Run: headless pygame with SDL's dummy video driver; simulated clock (each Clock.tick advances the game by its frame time, no real sleeping); random seed 0; keys injected as events and as key.get_pressed() state; no mouse input.
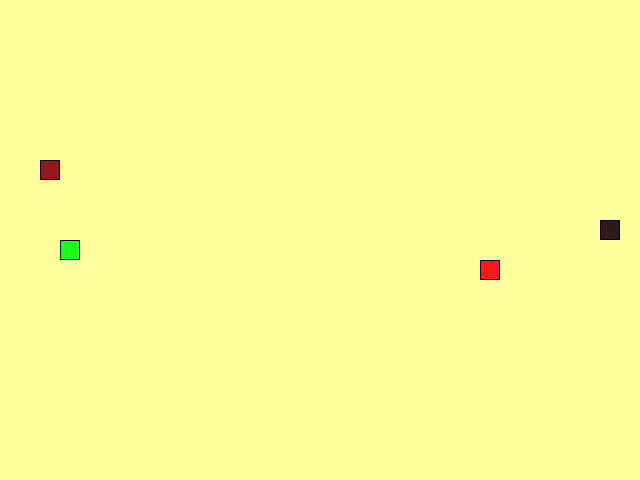
Frame 1 of 4 · flips 1–60 · no input
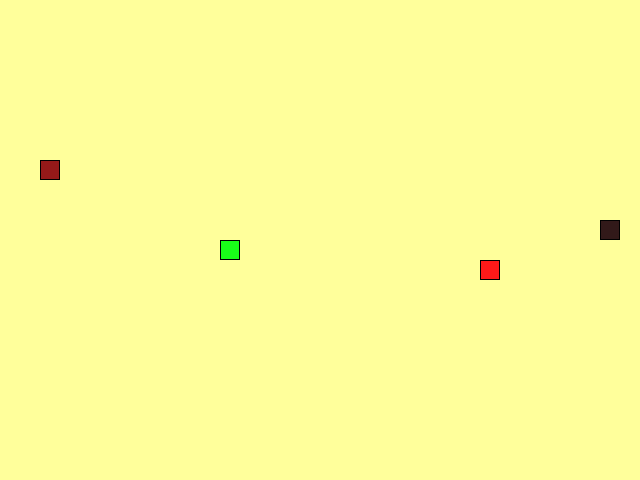
Frame 2 of 4 · flips 61–180 · tapped SPACE, RETURN · held RIGHT (→), D
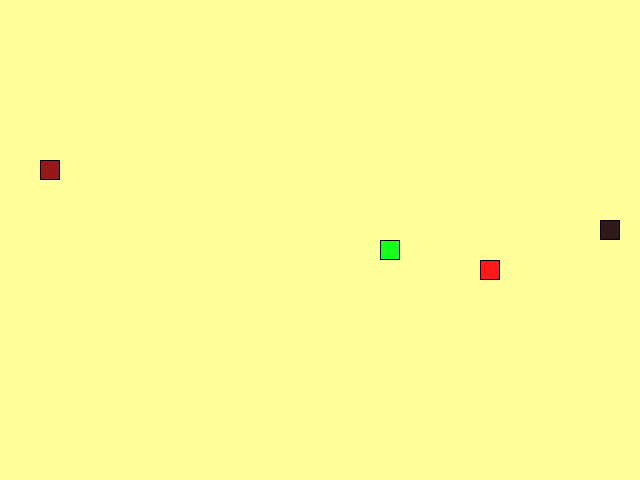
Frame 3 of 4 · flips 181–300 · held DOWN (↓), S
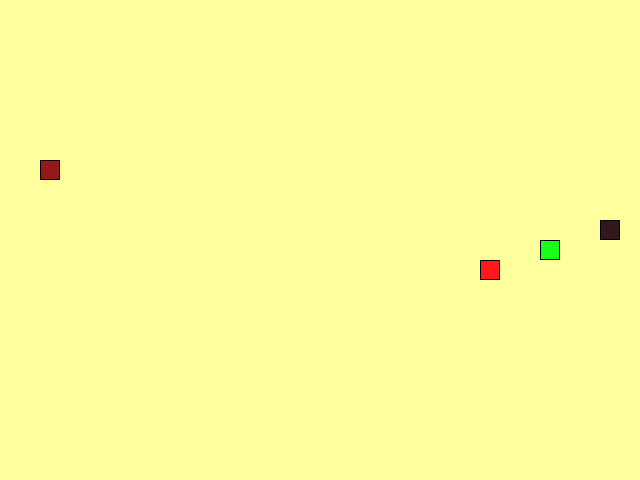
Frame 4 of 4 · flips 301–420 · held LEFT (←), A, UP (↑), W

The pygame program that drew these frames:

from random import choice

import pygame as pg

# Константы для размеров поля и сетки:
SCREEN_WIDTH, SCREEN_HEIGHT = 640, 480
GRID_SIZE = 20
GRID_WIDTH = SCREEN_WIDTH // GRID_SIZE
GRID_HEIGHT = SCREEN_HEIGHT // GRID_SIZE
POSSIBLE_WIDTH = [value for value in range(0, SCREEN_WIDTH, GRID_SIZE)]
POSSIBLE_HEIGHT = [value for value in range(0, SCREEN_HEIGHT, GRID_SIZE)]
CENTRAL_CELL = ((SCREEN_WIDTH // 2), (SCREEN_HEIGHT // 2))

# Направления движения:
UP = (0, -1)
DOWN = (0, 1)
LEFT = (-1, 0)
RIGHT = (1, 0)
NEW_DIRECTION = {(LEFT, pg.K_UP): UP,
                 (RIGHT, pg.K_UP): UP,
                 (UP, pg.K_LEFT): LEFT,
                 (DOWN, pg.K_LEFT): LEFT,
                 (LEFT, pg.K_DOWN): DOWN,
                 (RIGHT, pg.K_DOWN): DOWN,
                 (UP, pg.K_RIGHT): RIGHT,
                 (DOWN, pg.K_RIGHT): RIGHT}

# Цвета:
BOARD_BACKGROUND_COLOR = (255, 255, 155)
BORDER_COLOR = (0, 0, 0)
APPLE_COLOR = (255, 25, 25)
BAD_APPLE_COLOR = (150, 25, 25)
POISONED_APPLE_COLOR = (50, 25, 25)
SNAKE_COLOR = (25, 255, 25)

# Начальная скорость движения змейки:
SPEED = 18

# Настройка игрового окна:
screen = pg.display.set_mode((SCREEN_WIDTH, SCREEN_HEIGHT), 0, 32)

# Заголовок окна игрового поля:
pg.display.set_caption('Изгиб питона')

# Настройка времени:
clock = pg.time.Clock()


class GameObject:
    """
    Это базовый класс игровых объектов, от которого наследуются другие
    классы игровых объектов. Он содержит общие атрибуты игровых объектов.
    """

    def __init__(self, body_color=(None)):
        """
        Метод инициализирует базовые атрибуты объекта,
        такие как его позиция и цвет.
        """
        self.position = CENTRAL_CELL
        self.body_color = body_color

    def draw(self):
        """
        Метод, предназначенный для переопределения в
        дочерних классах. Определяет, как объект будет
        отрисовываться на экране.
        """
        raise NotImplementedError(
            f'У класса \'{self.__class__.__name__}\' не переопределен '
            'метод \'draw\'!')


class Apple(GameObject):
    """
    Класс, унаследованный от GameObject,
    описывающий яблоко и действия с ним.
    """

    def __init__(self, body_color=None):
        """
        Метод инициализирует базовые атрибуты объекта.
        Задаёт цвет яблока и вызывает метод randomize_position,
        чтобы установить начальную позицию яблока.
        """
        super().__init__(body_color)
        self.position = self.randomize_position()

    def randomize_position(self):
        """
        Устанавливает случайное положение яблока на игровом поле,
        задаёт атрибуту position новое значение.
        Координаты выбираются так, чтобы яблоко оказалось
        в пределах игрового поля.
        """
        return ((choice(POSSIBLE_WIDTH)), (choice(POSSIBLE_HEIGHT)))

    def draw(self):
        """
        Метод который отрисовывает яблоко
        на игровой поверхности.
        """
        rect = pg.Rect(self.position, (GRID_SIZE, GRID_SIZE))
        pg.draw.rect(screen, self.body_color, rect)
        pg.draw.rect(screen, BORDER_COLOR, rect, 1)


class Snake(GameObject):
    """
    Класс, унаследованный от GameObject, описывающий змейку и её поведение.
    Этот класс управляет её движением, отрисовкой,
    а также обрабатывает действия пользователя.
    """

    def __init__(self, body_color=None):
        """
        Метод инициализирует базовые атрибуты объекта.
        Задаёт цвет змейки.
        """
        super().__init__(body_color)
        self.length = 1
        self.positions = [CENTRAL_CELL]
        self.direction = (RIGHT)
        self.next_direction = None
        self.last = None

    def draw(self):
        """
        Метод который отрисовывает змейку
        на игровой поверхности, затирая след.
        """
        head_rect = pg.Rect(self.positions[0], (GRID_SIZE, GRID_SIZE))
        pg.draw.rect(screen, self.body_color, head_rect)
        pg.draw.rect(screen, BORDER_COLOR, head_rect, 1)

        for position in self.positions[:]:
            rect = (pg.Rect(position, (GRID_SIZE, GRID_SIZE)))
            pg.draw.rect(screen, self.body_color, rect)
            pg.draw.rect(screen, BORDER_COLOR, rect, 1)

        if self.last:
            last_rect = pg.Rect(self.last, (GRID_SIZE, GRID_SIZE))
            pg.draw.rect(screen, BOARD_BACKGROUND_COLOR, last_rect)

    def move(self):
        """
        Метод который обновляет позицию змейки (координаты каждой секции),
        добавляя новую голову в начало списка positions
        и удаляя последний элемент, если длина змейки не увеличилась.
        """
        # Нахождение координат новой головы:
        direction_width, direction_height = self.direction
        head_position_width, head_position_height = self.get_head_position()

        # Добавление в начало списка:
        self.positions.insert(0,
                              [(direction_width * GRID_SIZE
                                + head_position_width) % SCREEN_WIDTH,
                               (direction_height * GRID_SIZE
                                + head_position_height) % SCREEN_HEIGHT])
        # Удаление последнего элемента если длинна змейки не увеличилась:
        if len(self.positions) > self.length:
            self.last = self.positions.pop()

    def reset(self):
        """
        Метод reset отвечает за сброс змейки в начальное состояние
        после столкновения с собой или другого события,
        требующего перезапуска змейки.
        """
        self.positions = [CENTRAL_CELL]
        self.direction = choice([UP, DOWN, LEFT, RIGHT])
        self.length = 1

    def get_head_position(self):
        """
        Метод который возвращает текущее положение головы змейки
        (первый элемент в списке positions).
        """
        position_width, position_height = self.positions[0]
        return position_width, position_height

    def update_direction(self):
        """
        Метод обновления направления
        после нажатия на кнопку.
        """
        if self.next_direction:
            self.direction = self.next_direction
            self.next_direction = None


def handle_keys(snake):
    """
    Функция обработки действий пользователя.
    обрабатывает нажатия клавиш, чтобы изменить направление движения змейки.
    """
    for event in pg.event.get():
        if event.type == pg.QUIT or (event.type == pg.KEYDOWN
                                     and event.key == pg.K_ESCAPE):
            pg.quit()
            raise SystemExit

        if event.type == pg.KEYDOWN:
            snake.next_direction = NEW_DIRECTION.get((snake.direction,
                                                      event.key))


def main():
    """
    Функция - точка входа программы,
    выполняет основную логику игры.
    """
    # Инициализация pg:
    pg.init()
    # Экземпляры классов:
    snake = Snake(SNAKE_COLOR)
    apple = Apple(APPLE_COLOR)
    bad_apple = Apple(BAD_APPLE_COLOR)
    poisoned_apple = Apple(POISONED_APPLE_COLOR)
    # Основная логика игры:
    screen.fill(BOARD_BACKGROUND_COLOR)
    while True:
        clock.tick(SPEED)
        handle_keys(snake)
        snake.update_direction()
        snake.move()

        if snake.get_head_position() == apple.position:
            snake.length += 1
            apple.position = apple.randomize_position()

        if snake.get_head_position() == bad_apple.position:
            if snake.length > 1:
                snake.length -= 1
                end_snake = snake.positions.pop()
                last_rect = pg.Rect(end_snake, (GRID_SIZE, GRID_SIZE))
                pg.draw.rect(screen, BOARD_BACKGROUND_COLOR, last_rect)
            else:
                snake.reset()
                screen.fill(BOARD_BACKGROUND_COLOR)
            bad_apple.position = bad_apple.randomize_position()

        if snake.get_head_position() == poisoned_apple.position:
            snake.reset()
            screen.fill(BOARD_BACKGROUND_COLOR)
            poisoned_apple.position = poisoned_apple.randomize_position()

        if snake.positions[0] in snake.positions[4:]:
            snake.reset()
            screen.fill(BOARD_BACKGROUND_COLOR)

        apple.draw()
        bad_apple.draw()
        poisoned_apple.draw()
        snake.draw()
        pg.display.update()


if __name__ == '__main__':
    main()
